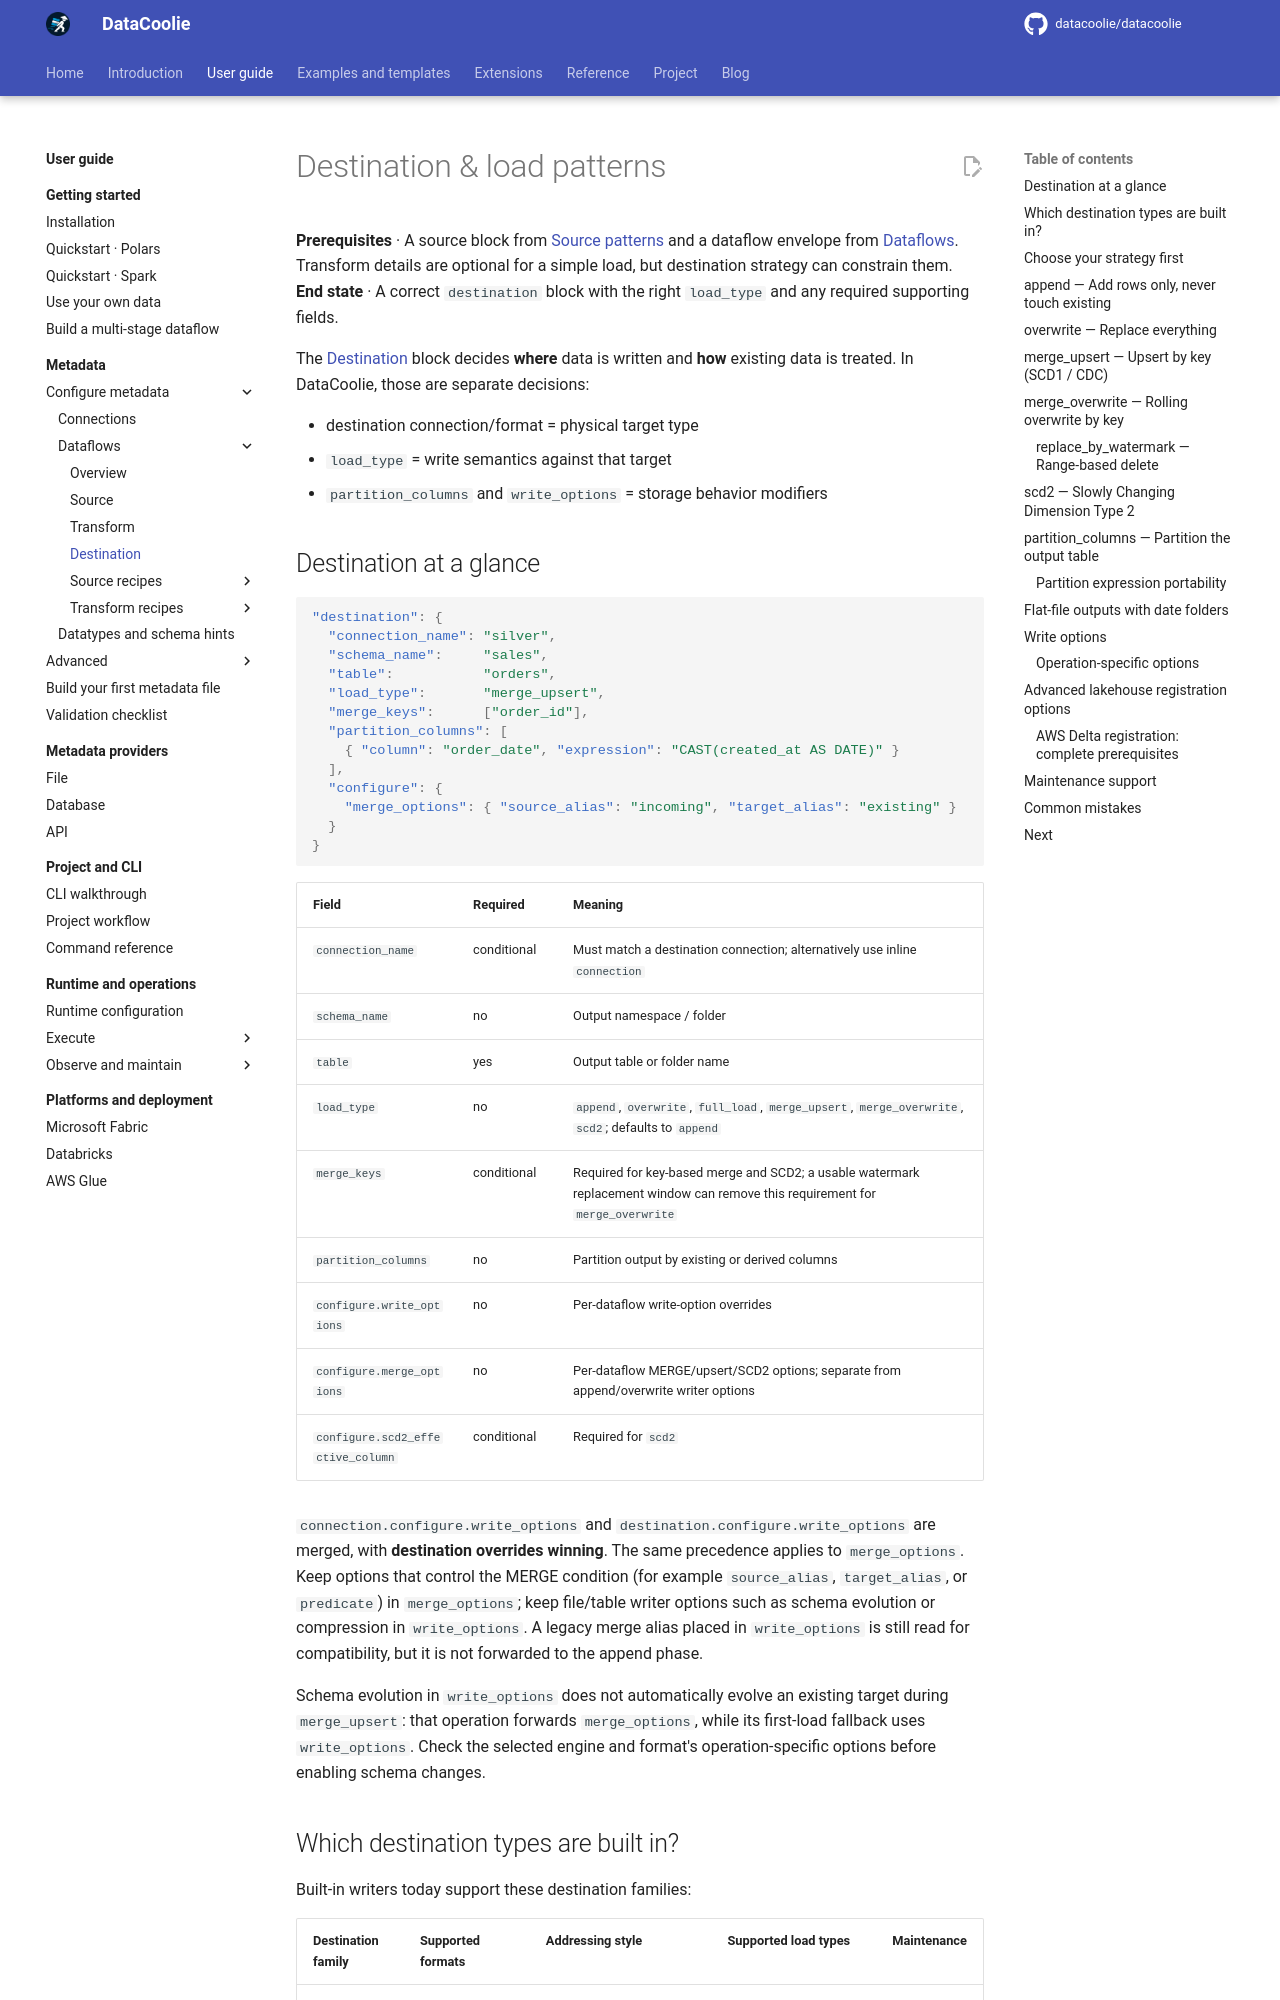

repository: datacoolie/datacoolie · page: guide/metadata/destination-and-load-patterns/index.html · generator: mkdocs

---
title: Destination & Load Patterns — DataCoolie User Guide
description: Choose the right DataCoolie destination format and load_type — file, Delta, Iceberg, append, overwrite, merge_upsert, and scd2 — with examples and edge cases.
---

# Destination & load patterns

**Prerequisites** · A source block from [Source patterns](source-patterns.md)
and a dataflow envelope from [Dataflows](dataflows.md). Transform details are
optional for a simple load, but destination strategy can constrain them.  
**End state** · A correct `destination` block with the right `load_type` and any
required supporting fields.

The [Destination](../../reference/metadata-schema.md#destination) block decides
**where** data is written and **how** existing
data is treated. In DataCoolie, those are separate decisions:

- destination connection/format = physical target type
- `load_type` = write semantics against that target
- `partition_columns` and `write_options` = storage behavior modifiers

## Destination at a glance

```json
"destination": {
  "connection_name": "silver",
  "schema_name":     "sales",
  "table":           "orders",
  "load_type":       "merge_upsert",
  "merge_keys":      ["order_id"],
  "partition_columns": [
    { "column": "order_date", "expression": "CAST(created_at AS DATE)" }
  ],
  "configure": {
    "merge_options": { "source_alias": "incoming", "target_alias": "existing" }
  }
}
```

| Field | Required | Meaning |
|-------|----------|---------|
| `connection_name` | conditional | Must match a destination connection; alternatively use inline `connection` |
| `schema_name` | no | Output namespace / folder |
| `table` | yes | Output table or folder name |
| `load_type` | no | `append`, `overwrite`, `full_load`, `merge_upsert`, `merge_overwrite`, `scd2`; defaults to `append` |
| `merge_keys` | conditional | Required for key-based merge and SCD2; a usable watermark replacement window can remove this requirement for `merge_overwrite` |
| `partition_columns` | no | Partition output by existing or derived columns |
| `configure.write_options` | no | Per-dataflow write-option overrides |
| `configure.merge_options` | no | Per-dataflow MERGE/upsert/SCD2 options; separate from append/overwrite writer options |
| `configure.scd2_effective_column` | conditional | Required for `scd2` |

`connection.configure.write_options` and `destination.configure.write_options`
are merged, with **destination overrides winning**.
The same precedence applies to `merge_options`. Keep options that control the
MERGE condition (for example `source_alias`, `target_alias`, or `predicate`) in
`merge_options`; keep file/table writer options such as schema evolution or
compression in `write_options`. A legacy merge alias placed in
`write_options` is still read for compatibility, but it is not forwarded to
the append phase.

Schema evolution in `write_options` does not automatically evolve an existing
target during `merge_upsert`: that operation forwards `merge_options`, while
its first-load fallback uses `write_options`. Check the selected engine and
format's operation-specific options before enabling schema changes.
